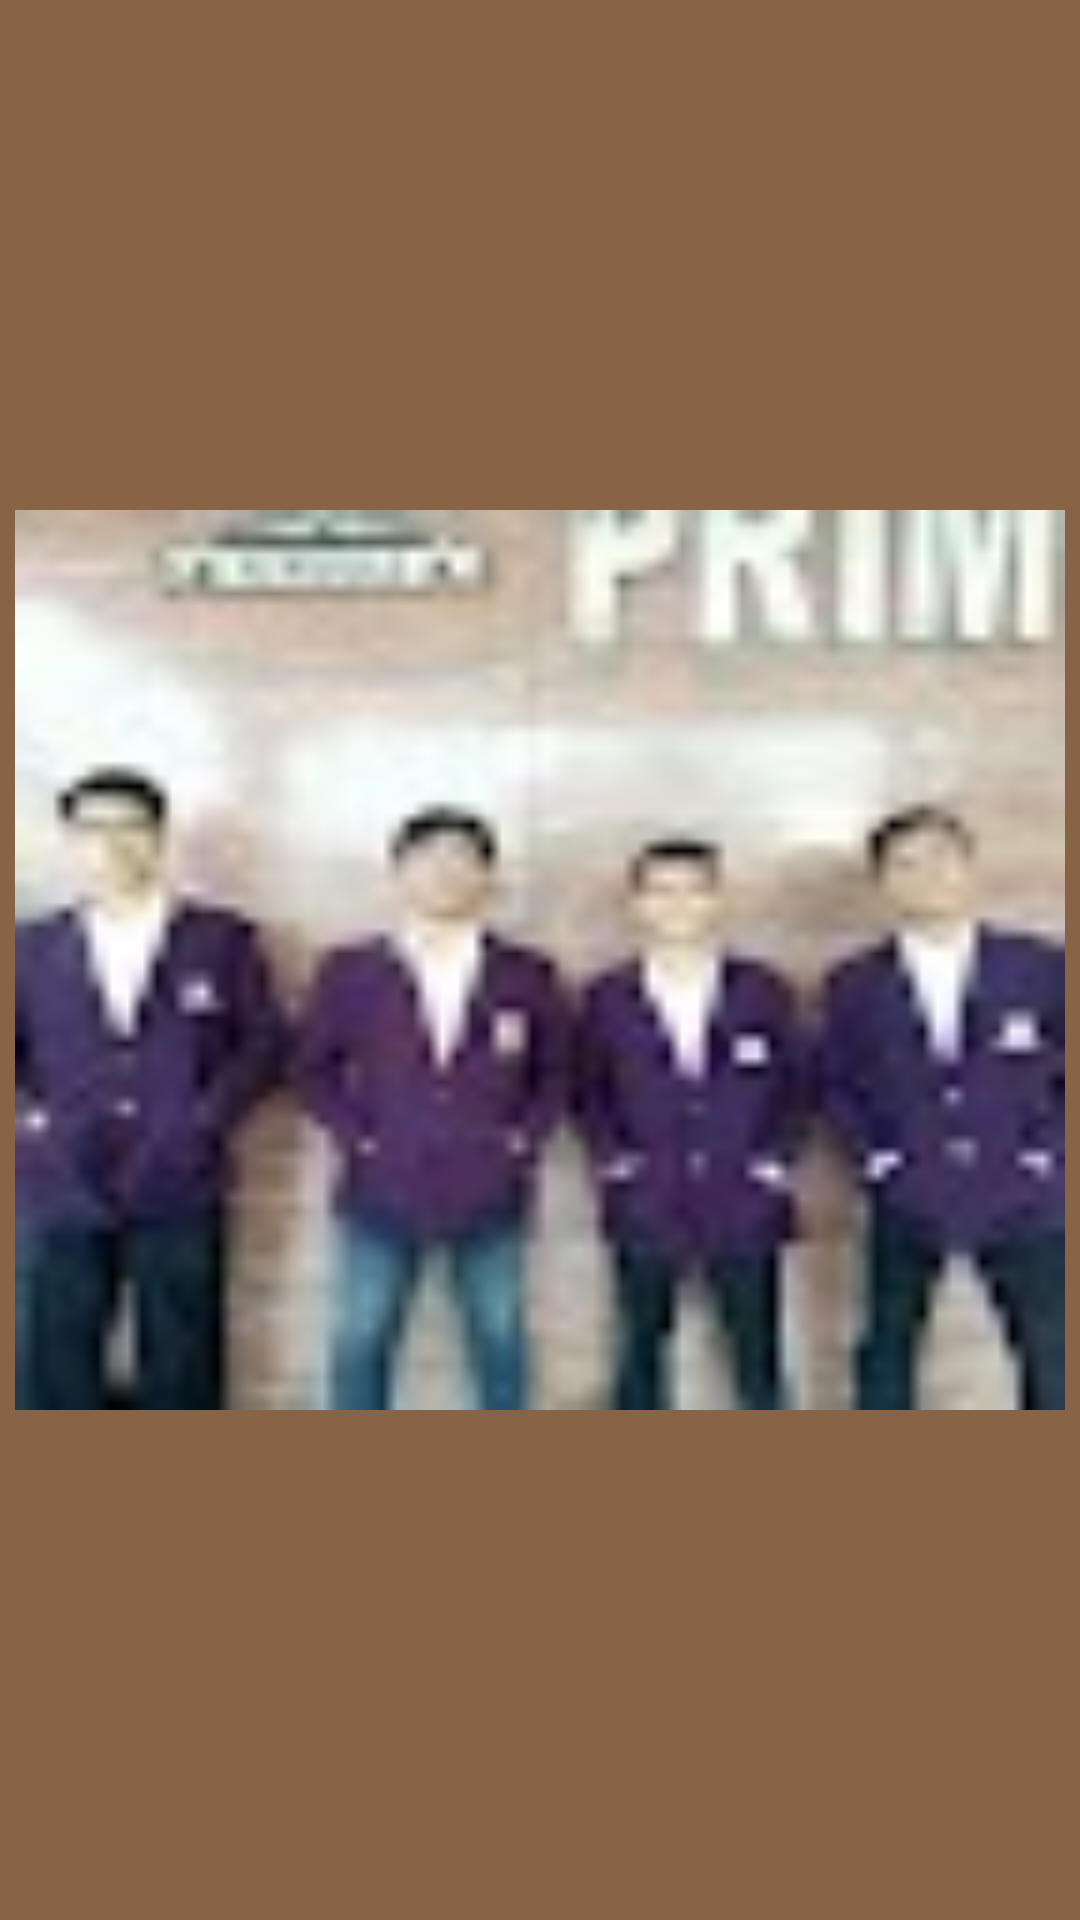

Reconstruct the res/layout file that produces this screen, plus the resources it refers to.
<!-- AndroidManifest.xml: application theme Theme.SubmissionOneIntermediate -->
<!-- res/layout/splash_screen_activity.xml -->
<?xml version="1.0" encoding="utf-8"?>
<androidx.constraintlayout.widget.ConstraintLayout xmlns:android="http://schemas.android.com/apk/res/android"
    android:layout_width="match_parent"
    android:background="@color/coklat"
    android:layout_height="match_parent"
    xmlns:app="http://schemas.android.com/apk/res-auto">

    <ImageView
        android:id="@+id/gambar_developer"
        app:layout_constraintBottom_toBottomOf="parent"
        app:layout_constraintEnd_toEndOf="parent"
        app:layout_constraintStart_toStartOf="parent"
        app:layout_constraintTop_toTopOf="parent"
        android:scaleType="fitXY"
        android:layout_marginEnd="5dp"
        android:layout_marginStart="5dp"
        android:src="@drawable/candra"
        android:layout_width="match_parent"
        android:layout_height="300dp" />

    <com.google.android.material.textview.MaterialTextView
        android:layout_width="0dp"
        android:id="@+id/textView"
        android:textAlignment="center"
        app:layout_constraintBottom_toBottomOf="parent"
        app:layout_constraintStart_toStartOf="parent"
        app:layout_constraintEnd_toEndOf="parent"
        android:layout_height="wrap_content"
        app:layout_constraintTop_toBottomOf="@id/gambar_developer"
        android:textStyle="bold"
        android:textSize="15sp"
        />

</androidx.constraintlayout.widget.ConstraintLayout>
<!-- resources referenced by this layout -->
<resources>
  <color name="coklat">#886345</color>
  <!-- drawable candra: jpg bitmap (drawable, 3009 bytes) -->
  <style name="Theme.SubmissionOneIntermediate" parent="Theme.MaterialComponents.DayNight.DarkActionBar">
          
          <item name="colorPrimary">@color/purple_500</item>
          <item name="colorPrimaryVariant">@color/purple_700</item>
          <item name="colorOnPrimary">@color/white</item>
          
          <item name="colorSecondary">@color/teal_200</item>
          <item name="colorSecondaryVariant">@color/teal_700</item>
          <item name="colorOnSecondary">@color/black</item>
          
          <item name="android:statusBarColor" tools:targetApi="l">?attr/colorPrimaryVariant</item>
          
      </style>
  <color name="purple_500">#FF6200EE</color>
  <color name="purple_700">#FF3700B3</color>
  <color name="white">#FFFFFFFF</color>
  <color name="teal_200">#FF03DAC5</color>
  <color name="teal_700">#FF018786</color>
  <color name="black">#FF000000</color>
</resources>
